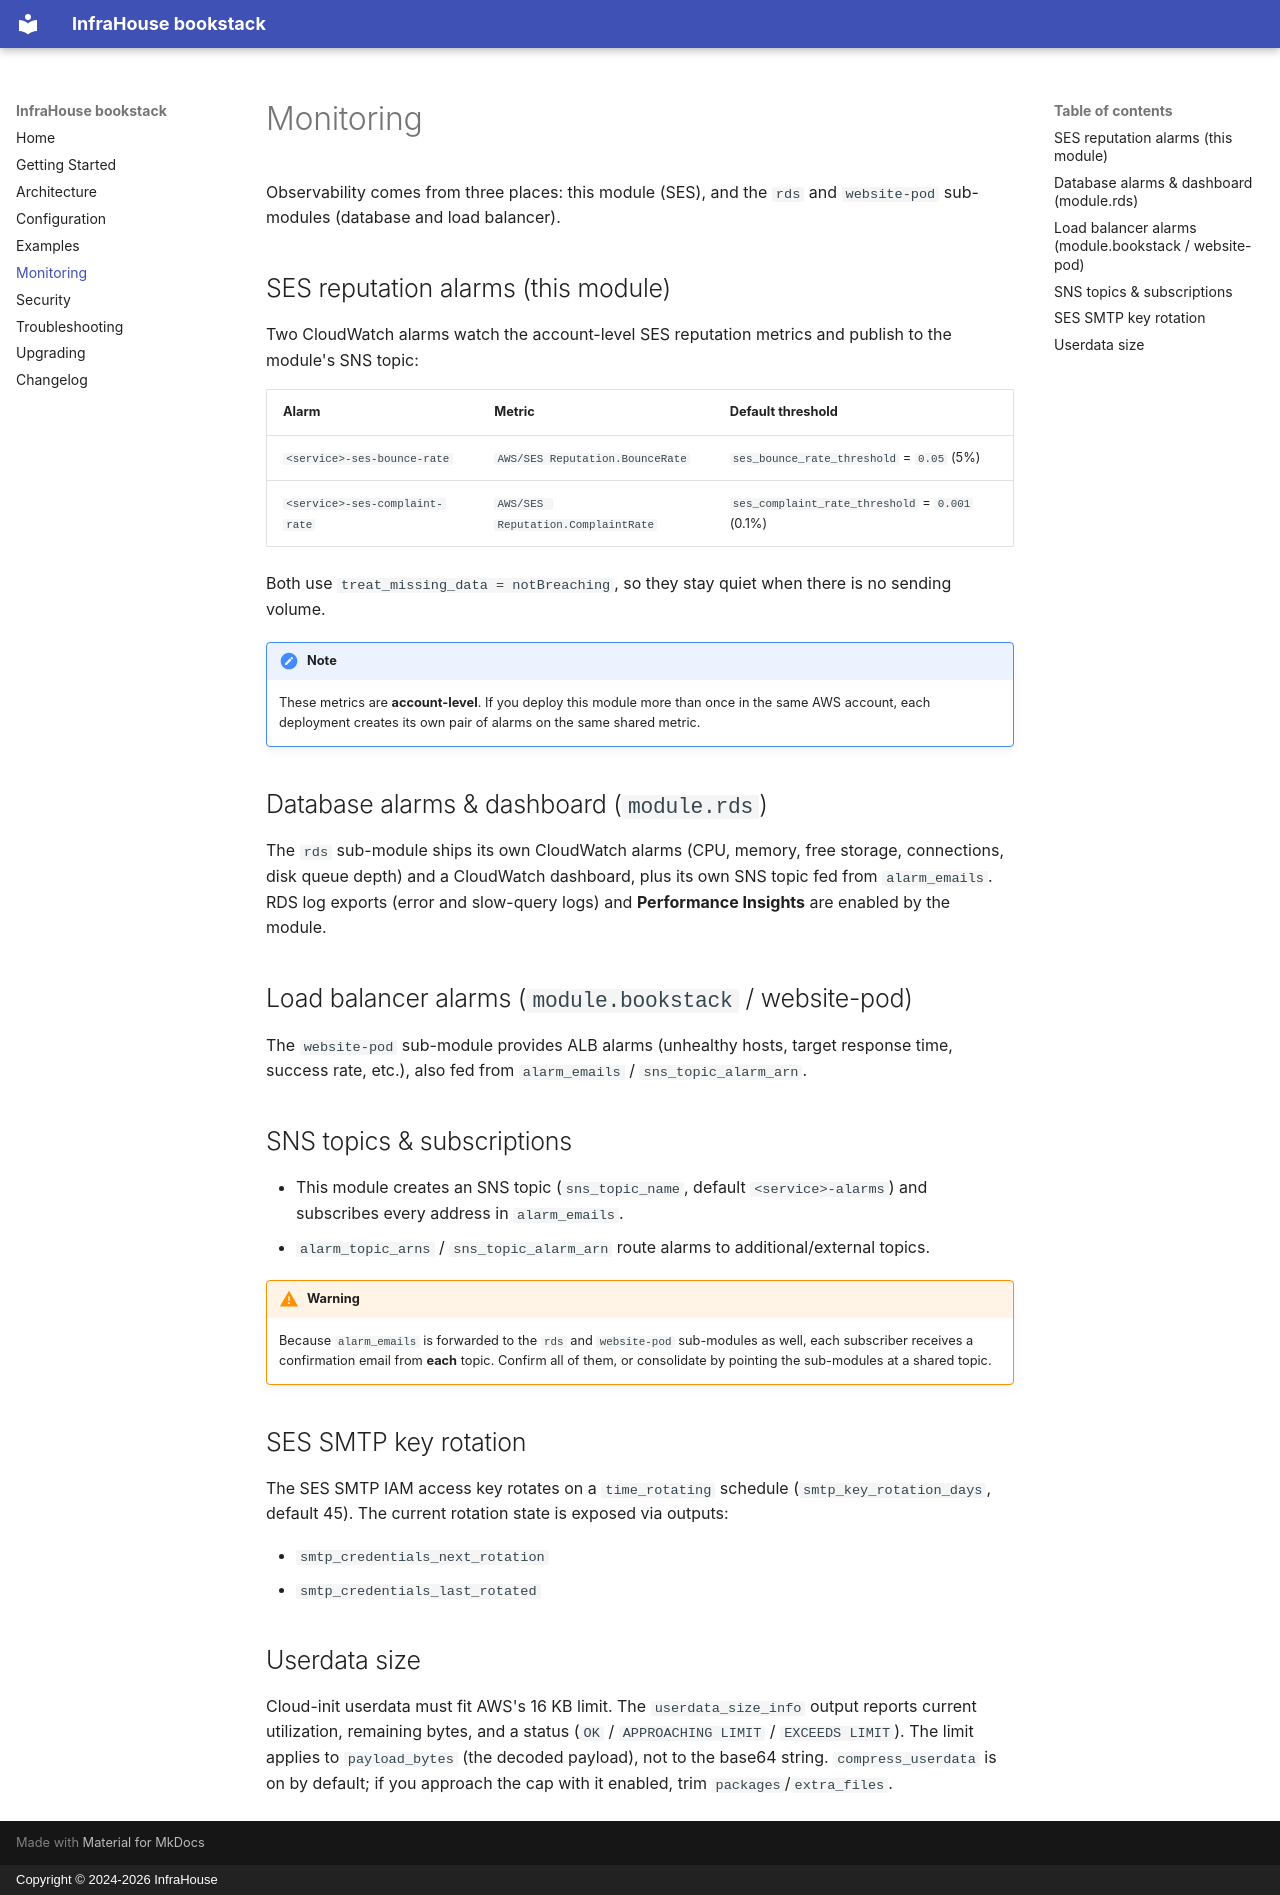

repository: infrahouse/terraform-aws-bookstack · page: monitoring/index.html · generator: mkdocs · copyright: Copyright © 2024-2026 InfraHouse

# Monitoring

Observability comes from three places: this module (SES), and the `rds` and `website-pod`
sub-modules (database and load balancer).

## SES reputation alarms (this module)

Two CloudWatch alarms watch the account-level SES reputation metrics and publish to the module's SNS
topic:

| Alarm | Metric | Default threshold |
|-------|--------|-------------------|
| `<service>-ses-bounce-rate` | `AWS/SES Reputation.BounceRate` | `ses_bounce_rate_threshold` = `0.05` (5%) |
| `<service>-ses-complaint-rate` | `AWS/SES Reputation.ComplaintRate` | `ses_complaint_rate_threshold` = `0.001` (0.1%) |

Both use `treat_missing_data = notBreaching`, so they stay quiet when there is no sending volume.

!!! note
    These metrics are **account-level**. If you deploy this module more than once in the same AWS
    account, each deployment creates its own pair of alarms on the same shared metric.

## Database alarms & dashboard (`module.rds`)

The `rds` sub-module ships its own CloudWatch alarms (CPU, memory, free storage, connections, disk
queue depth) and a CloudWatch dashboard, plus its own SNS topic fed from `alarm_emails`. RDS log
exports (error and slow-query logs) and **Performance Insights** are enabled by the module.

## Load balancer alarms (`module.bookstack` / website-pod)

The `website-pod` sub-module provides ALB alarms (unhealthy hosts, target response time, success
rate, etc.), also fed from `alarm_emails` / `sns_topic_alarm_arn`.

## SNS topics & subscriptions

- This module creates an SNS topic (`sns_topic_name`, default `<service>-alarms`) and subscribes
  every address in `alarm_emails`.
- `alarm_topic_arns` / `sns_topic_alarm_arn` route alarms to additional/external topics.

!!! warning
    Because `alarm_emails` is forwarded to the `rds` and `website-pod` sub-modules as well, each
    subscriber receives a confirmation email from **each** topic. Confirm all of them, or consolidate
    by pointing the sub-modules at a shared topic.

## SES SMTP key rotation

The SES SMTP IAM access key rotates on a `time_rotating` schedule (`smtp_key_rotation_days`, default
45). The current rotation state is exposed via outputs:

- `smtp_credentials_next_rotation`
- `smtp_credentials_last_rotated`

## Userdata size

Cloud-init userdata must fit AWS's 16 KB limit. The `userdata_size_info` output reports current
utilization, remaining bytes, and a status (`OK` / `APPROACHING LIMIT` / `EXCEEDS LIMIT`). The limit
applies to `payload_bytes` (the decoded payload), not to the base64 string. `compress_userdata` is on
by default; if you approach the cap with it enabled, trim `packages`/`extra_files`.
